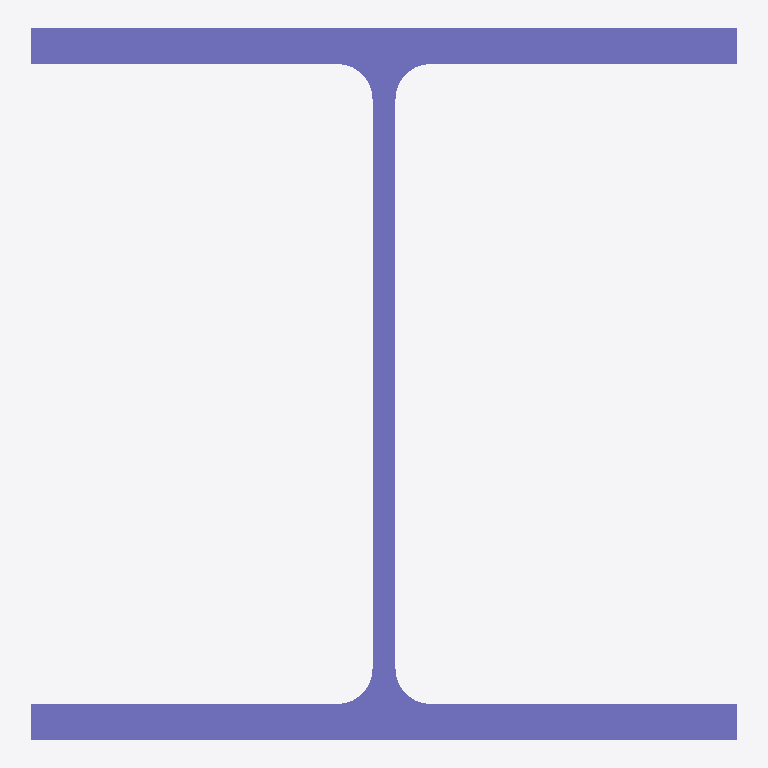
Plan cut of the same IFC building model at storey 'Level 0' (level 0.00 m, cut at 1.40 m), seen from above with north up, elements coloured by IFC class: 1 column (violet). No cut surface shows.
Extent 0.3 m × 0.3 m × 2.5 m (x, y, z). Storeys (2): Level 0 at 0.00 m; Level 1 at 4.00 m. Elements (1): 1 IfcColumn.

HEADER;
FILE_DESCRIPTION(('ViewDefinition [CoordinationView]','RevitIdentifiers [ContentGUID: a0df3484-2dab-42c5-b806-8c10d313bee0, VersionGUID: 658c1394-f3a4-43d1-9b3c-eee44a0cd67a, NumberOfSaves: 2]','CoordinateReference [CoordinateBase: Shared Coordinates]'),'2;1');
FILE_NAME('Column_4x3.ifc','2025-03-12T13:53:30+00:00',(''),(''),'ODA SDAI 24.12','Autodesk Revit 25.4.0.32 (ENG) - IFC 25.4.0.32','');
FILE_SCHEMA(('IFC2X3'));
ENDSEC;
DATA;
#27=IFCPROJECT('2WtpI4BQj2nRW6Z10ix44G',#18,'Project Number',$,$,'Project Name','Project Status',(#22),#134);
#42=IFCSITE('2WtpI4BQj2nRW6Z10ix44I',#18,'Default',$,$,#41,$,$,.ELEMENT.,(51,30,23,112487),(0,-7,-37,-956022),0.0,$,$);
#32=IFCBUILDING('2WtpI4BQj2nRW6Z10ix44H',#18,'',$,$,#30,$,'',.ELEMENT.,$,$,#31);
#35=IFCBUILDINGSTOREY('3Zu5Bv0LOHrPC10026FoQQ',#18,'Level 0',$,'Level:Circle Head - Project Datum',#34,$,'Level 0',.ELEMENT.,0.0);
#39=IFCBUILDINGSTOREY('15Z0v90RiHrPC20026FoKR',#18,'Level 1',$,'Level:Circle Head - Project Datum',#38,$,'Level 1',.ELEMENT.,4000.0);
#93=IFCCOLUMN('1xkS0AgRTExwh4MNwOgZlF',#18,'UC-Universal Columns-Column:UC305x305x97:323405',$,'UC-Universal Columns-Column:UC305x305x97',#92,#89,'323405');
ENDSEC;
